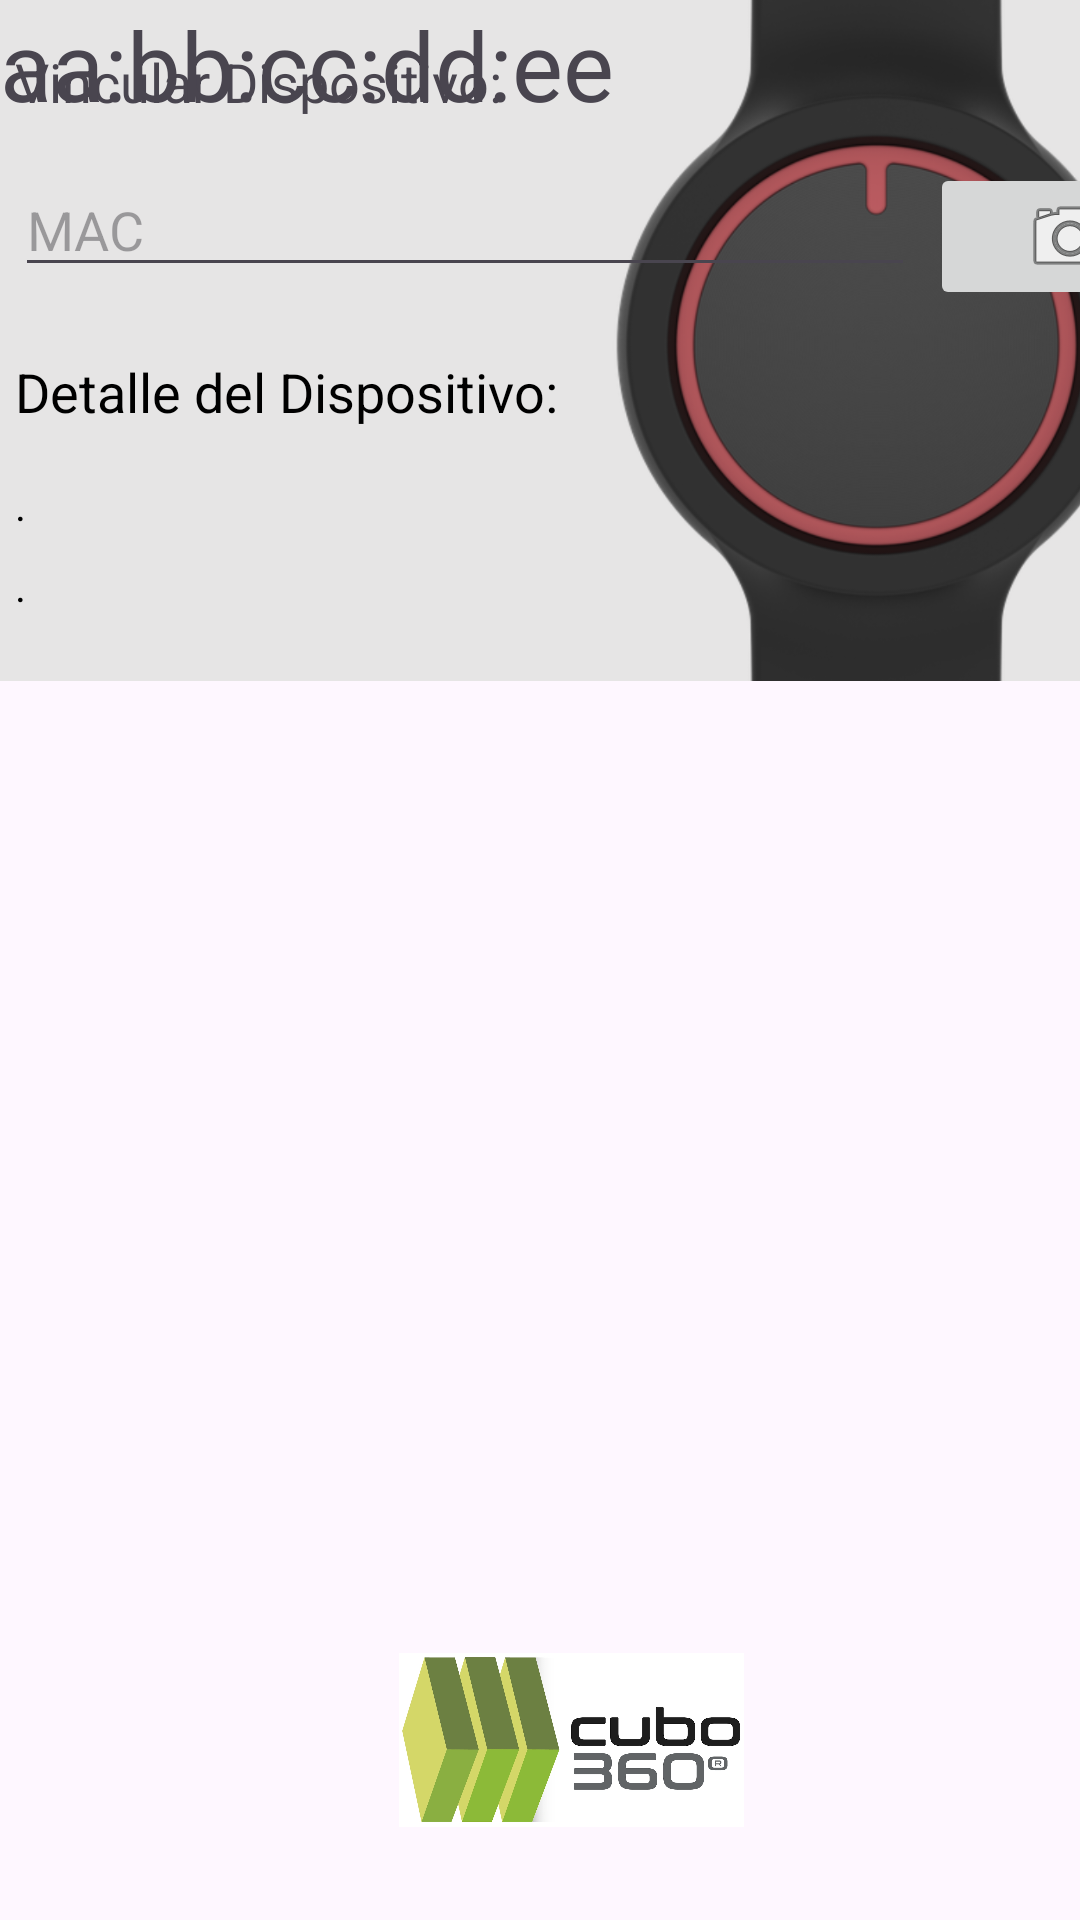

Android layout source for this screen:
<!-- AndroidManifest.xml: application theme Theme.B_360 -->
<!-- res/layout/vista3.xml -->
<?xml version="1.0" encoding="utf-8"?>
<androidx.constraintlayout.widget.ConstraintLayout xmlns:android="http://schemas.android.com/apk/res/android"
    xmlns:app="http://schemas.android.com/apk/res-auto"
    xmlns:tools="http://schemas.android.com/tools"
    android:layout_width="match_parent"
    android:layout_height="match_parent">

    <ImageView
        android:id="@+id/imageView3"
        android:layout_width="405dp"
        android:layout_height="227dp"
        android:scaleType="centerCrop"
        app:layout_constraintEnd_toEndOf="parent"
        app:layout_constraintStart_toStartOf="parent"
        app:layout_constraintTop_toTopOf="parent"
        app:srcCompat="@drawable/btn_101" />

    <LinearLayout
        android:layout_width="408dp"
        android:layout_height="224dp"
        android:orientation="vertical"
        tools:ignore="MissingConstraints"
        tools:layout_editor_absoluteX="1dp"
        tools:layout_editor_absoluteY="228dp">

        <TextView
            android:id="@+id/textView5"
            android:layout_width="match_parent"
            android:layout_height="wrap_content"
            android:layout_marginStart="5dp"
            android:layout_marginTop="15dp"
            android:textSize="18sp"
            android:text="Vincular Dispositivo: " />

        <LinearLayout
            android:layout_width="match_parent"
            android:layout_height="49dp"
            android:layout_marginTop="15dp"
            android:orientation="horizontal">

            <EditText
                android:id="@+id/editMac"
                android:layout_width="wrap_content"
                android:layout_height="wrap_content"
                android:layout_marginStart="5dp"
                android:layout_marginEnd="5dp"
                android:layout_weight="1"
                android:ems="10"
                android:hint="MAC"
                android:inputType="text" />

            <ImageButton
                android:id="@+id/btnScann"
                android:layout_width="3dp"
                android:layout_height="wrap_content"
                android:layout_marginEnd="5dp"
                android:layout_weight="1"
                app:srcCompat="@android:drawable/ic_menu_camera" />

        </LinearLayout>

        <TextView
            android:layout_width="wrap_content"
            android:layout_height="wrap_content"
            android:layout_marginStart="5dp"
            android:layout_marginTop="15dp"
            android:layout_marginBottom="16dp"
            android:text="Detalle del Dispositivo: "
            android:textColor="@color/black"
            android:textSize="18sp"
            />

        <TextView
            android:layout_width="wrap_content"
            android:layout_height="wrap_content"
            android:layout_marginStart="5dp"
            android:layout_marginBottom="8dp"
            android:text="."
            android:textColor="@color/black" />

        <TextView
            android:layout_width="wrap_content"
            android:layout_height="wrap_content"
            android:layout_marginStart="5dp"
            android:layout_marginBottom="8dp"
            android:text="."
            android:textColor="@color/black" />

        <TextView
            android:layout_width="wrap_content"
            android:layout_height="wrap_content"
            android:layout_marginStart="5dp"
            android:text="."
            android:textColor="@color/black" />

    </LinearLayout>

    <ImageView
        android:id="@+id/imgLogoC360"
        android:layout_width="115dp"
        android:layout_height="64dp"
        android:layout_marginBottom="28dp"
        app:layout_constraintBottom_toBottomOf="parent"
        app:layout_constraintEnd_toEndOf="parent"
        app:layout_constraintHorizontal_bias="0.543"
        app:layout_constraintStart_toStartOf="parent"
        app:srcCompat="@drawable/logo_360_2"
        tools:ignore="MissingConstraints" />

    <TextView
        android:id="@+id/txtDeviceName"
        android:layout_width="wrap_content"
        android:layout_height="wrap_content"
        android:text="aa:bb:cc:dd:ee"
        android:textSize="32sp"
        tools:ignore="MissingConstraints"
        tools:layout_editor_absoluteX="16dp"
        tools:layout_editor_absoluteY="172dp" />

</androidx.constraintlayout.widget.ConstraintLayout>
<!-- resources referenced by this layout -->
<resources>
  <!-- drawable btn_101: png bitmap (drawable, 340133 bytes) -->
  <!-- drawable logo_360_2: png bitmap (drawable, 355669 bytes) -->
  <style name="Theme.B_360" parent="Base.Theme.B_360" />
  <style name="Base.Theme.B_360" parent="Theme.Material3.DayNight.NoActionBar">
          
          
      </style>
  <!-- not gathered from this repository: default colours our renderer supplied (Android Studio template values) -->
  <color name="black">#FF000000</color>
</resources>
